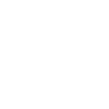
t = 0.00 s
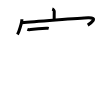
t = 4.00 s
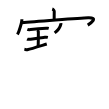
t = 8.00 s
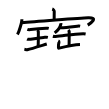
t = 12.00 s
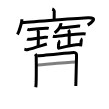
t = 15.50 s
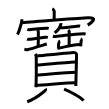
t = 20.00 s

The animated SVG that drew these frames (rendered in a browser with its animation timeline set to each time). Animation: 20 SMIL elements (animate=20); one cycle of 20.00 s.

<svg width="109px" height="109px" viewBox="0 0 px 109px" xmlns="http://www.w3.org/2000/svg" xmlns:xlink="http://www.w3.org/1999/xlink" xml:space="preserve" version="1.1"  baseProfile="full">
<path d="M52.23,9c0.84,0.27,2.03,1.61,2.01,2.4c-0.06,2.48-0.06,6.2-0.06,8.46" style="fill:none;stroke:black;stroke-width:3;opacity:0">
  <animate attributeType="CSS" attributeName="opacity" from="0" to="1" begin="0s" dur="1s" repeatCount="0" fill="freeze" />
</path>
<path d="M21.91,19.13c0,3.48-3.03,13.05-4.41,15.37" style="fill:none;stroke:black;stroke-width:3;opacity:0">
  <animate attributeType="CSS" attributeName="opacity" from="0" to="1" begin="1s" dur="1s" repeatCount="0" fill="freeze" />
</path>
<path d="M21.74,22.71c9.51-0.88,58.74-4.63,66.45-4.88c10.55-0.33,2.55,5.39-0.45,7.28" style="fill:none;stroke:black;stroke-width:3;opacity:0">
  <animate attributeType="CSS" attributeName="opacity" from="0" to="1" begin="2s" dur="1s" repeatCount="0" fill="freeze" />
</path>
<path d="M27.35,29.39c0.44,0.17,2.85,0.21,3.3,0.16c2.09-0.23,10.58-0.98,15.59-1.23c0.69-0.03,1.95-0.12,2.52,0.02" style="fill:none;stroke:black;stroke-width:3;opacity:0">
  <animate attributeType="CSS" attributeName="opacity" from="0" to="1" begin="3s" dur="1s" repeatCount="0" fill="freeze" />
</path>
<path d="M37.12,30.02c0.72,0.37,1.22,1.15,1.22,1.44c0,2.46-0.07,13.59-0.22,15.23" style="fill:none;stroke:black;stroke-width:3;opacity:0">
  <animate attributeType="CSS" attributeName="opacity" from="0" to="1" begin="4s" dur="1s" repeatCount="0" fill="freeze" />
</path>
<path d="M27.07,39.09c0.4,0.19,3.19,0.21,3.6,0.17c2.33-0.24,10.93-1.67,14.16-1.94c0.5-0.04,2.31-0.08,3.05,0.09" style="fill:none;stroke:black;stroke-width:3;opacity:0">
  <animate attributeType="CSS" attributeName="opacity" from="0" to="1" begin="5s" dur="1s" repeatCount="0" fill="freeze" />
</path>
<path d="M24.37,49.17c0.45,0.09,2.2,0.8,2.87,0.62c4.31-1.14,12.97-3.8,19.53-5.77" style="fill:none;stroke:black;stroke-width:3;opacity:0">
  <animate attributeType="CSS" attributeName="opacity" from="0" to="1" begin="6s" dur="1s" repeatCount="0" fill="freeze" />
</path>
<path d="M60.9,23.14c0.02,0.23,0.04,0.59-0.04,0.92c-0.42,1.94-2.85,6.2-6.16,8.8" style="fill:none;stroke:black;stroke-width:3;opacity:0">
  <animate attributeType="CSS" attributeName="opacity" from="0" to="1" begin="7s" dur="1s" repeatCount="0" fill="freeze" />
</path>
<path d="M59.25,27.66c0.42,0.14,1.2,0.17,1.63,0.14c5.21-0.38,13.11-1.29,17.78-1.78c0.7-0.07,1.13,0.07,1.48,0.14" style="fill:none;stroke:black;stroke-width:3;opacity:0">
  <animate attributeType="CSS" attributeName="opacity" from="0" to="1" begin="8s" dur="1s" repeatCount="0" fill="freeze" />
</path>
<path d="M52.88,36.21c0.69,0.2,1.94,0.23,2.63,0.2c7.14-0.33,17.3-2.51,27.72-2.59c1.14-0.01,1.83,0.09,2.4,0.19" style="fill:none;stroke:black;stroke-width:3;opacity:0">
  <animate attributeType="CSS" attributeName="opacity" from="0" to="1" begin="9s" dur="1s" repeatCount="0" fill="freeze" />
</path>
<path d="M68.29,29.93c0.42,0.5,0.91,0.86,0.91,1.55c0,2.41-0.05,12.18-0.11,14.22" style="fill:none;stroke:black;stroke-width:3;opacity:0">
  <animate attributeType="CSS" attributeName="opacity" from="0" to="1" begin="10s" dur="1s" repeatCount="0" fill="freeze" />
</path>
<path d="M58.27,40.86c0.34,0.16,0.69,0.85,0.68,1.18c-0.03,2.05-0.53,0.87-0.5,4.74c0.01,0.75-0.15,1.57,0.68,1.37c4.62-1.15,16.57-3.55,20.86-3.64" style="fill:none;stroke:black;stroke-width:3;opacity:0">
  <animate attributeType="CSS" attributeName="opacity" from="0" to="1" begin="11s" dur="1s" repeatCount="0" fill="freeze" />
</path>
<path d="M80.61,38.77c0.34,0.16,0.74,1.22,0.68,1.55c-0.34,2-0.18,2.33-0.74,6.07" style="fill:none;stroke:black;stroke-width:3;opacity:0">
  <animate attributeType="CSS" attributeName="opacity" from="0" to="1" begin="12s" dur="1s" repeatCount="0" fill="freeze" />
</path>
<path d="M35.29,54c0.58,0.75,0.94,1.81,0.94,2.81c0,1,0.27,26.26-0.43,30.46" style="fill:none;stroke:black;stroke-width:3;opacity:0">
  <animate attributeType="CSS" attributeName="opacity" from="0" to="1" begin="13s" dur="1s" repeatCount="0" fill="freeze" />
</path>
<path d="M37.2,55.87c3.3-0.12,33.49-3.23,36.5-3.38c2.51-0.12,2.85,1.69,2.85,2.63c0,2.29-0.74,30.12-0.74,30.88" style="fill:none;stroke:black;stroke-width:3;opacity:0">
  <animate attributeType="CSS" attributeName="opacity" from="0" to="1" begin="14s" dur="1s" repeatCount="0" fill="freeze" />
</path>
<path d="M36.29,64.95c6.18-0.29,34.14-3.04,39.44-3.04" style="fill:none;stroke:black;stroke-width:3;opacity:0">
  <animate attributeType="CSS" attributeName="opacity" from="0" to="1" begin="15s" dur="1s" repeatCount="0" fill="freeze" />
</path>
<path d="M36.56,74.95c9.32-0.55,29.32-2.67,39.21-2.78" style="fill:none;stroke:black;stroke-width:3;opacity:0">
  <animate attributeType="CSS" attributeName="opacity" from="0" to="1" begin="16s" dur="1s" repeatCount="0" fill="freeze" />
</path>
<path d="M36.14,85.31c9.32-0.41,31.13-2.5,39.63-2.5" style="fill:none;stroke:black;stroke-width:3;opacity:0">
  <animate attributeType="CSS" attributeName="opacity" from="0" to="1" begin="17s" dur="1s" repeatCount="0" fill="freeze" />
</path>
<path d="M45.49,88.59c0.5,1.08-0.38,2.14-1.37,2.92c-3,2.37-8.61,7.24-16.89,10.24" style="fill:none;stroke:black;stroke-width:3;opacity:0">
  <animate attributeType="CSS" attributeName="opacity" from="0" to="1" begin="18s" dur="1s" repeatCount="0" fill="freeze" />
</path>
<path d="M64.06,89.06c7.93,3.13,17.3,8.81,19.47,11.55" style="fill:none;stroke:black;stroke-width:3;opacity:0">
  <animate attributeType="CSS" attributeName="opacity" from="0" to="1" begin="19s" dur="1s" repeatCount="0" fill="freeze" />
</path>
</svg>
